Run: headless pygame with SDL's dummy video driver; simulated clock (each Clock.tick advances the game by its frame time, no real sleeping); random seed 0; keys injected as events and as key.get_pressed() state; no mouse input.
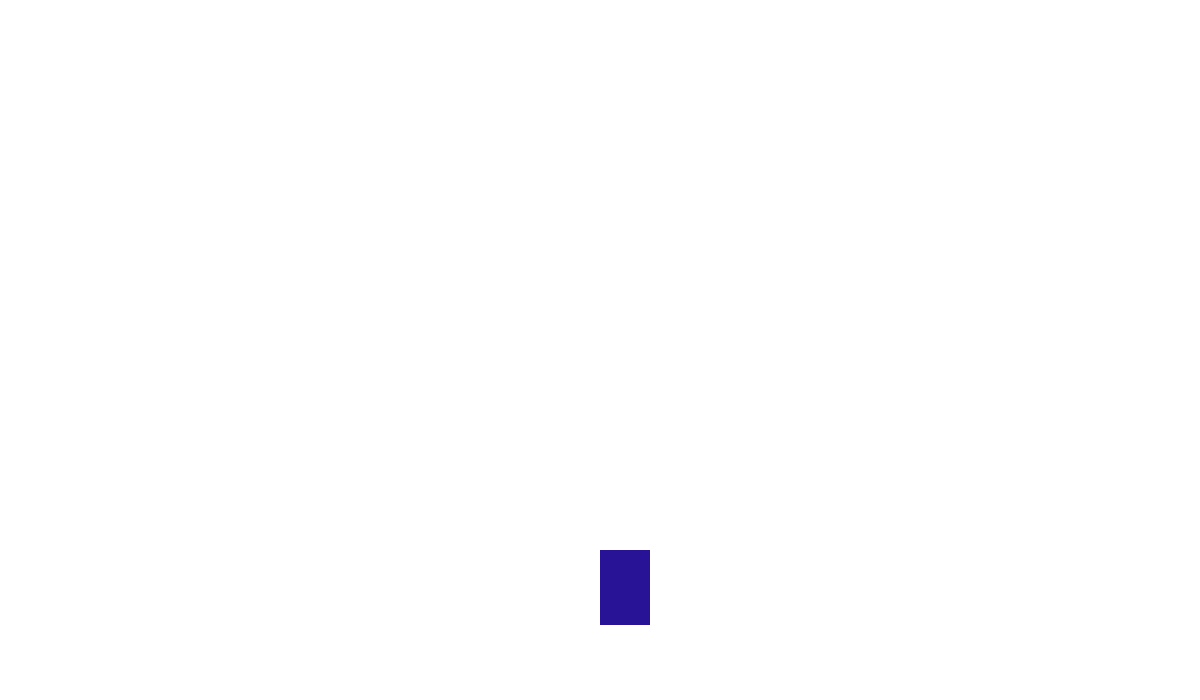
Frame 1 of 4 · flips 1–60 · no input
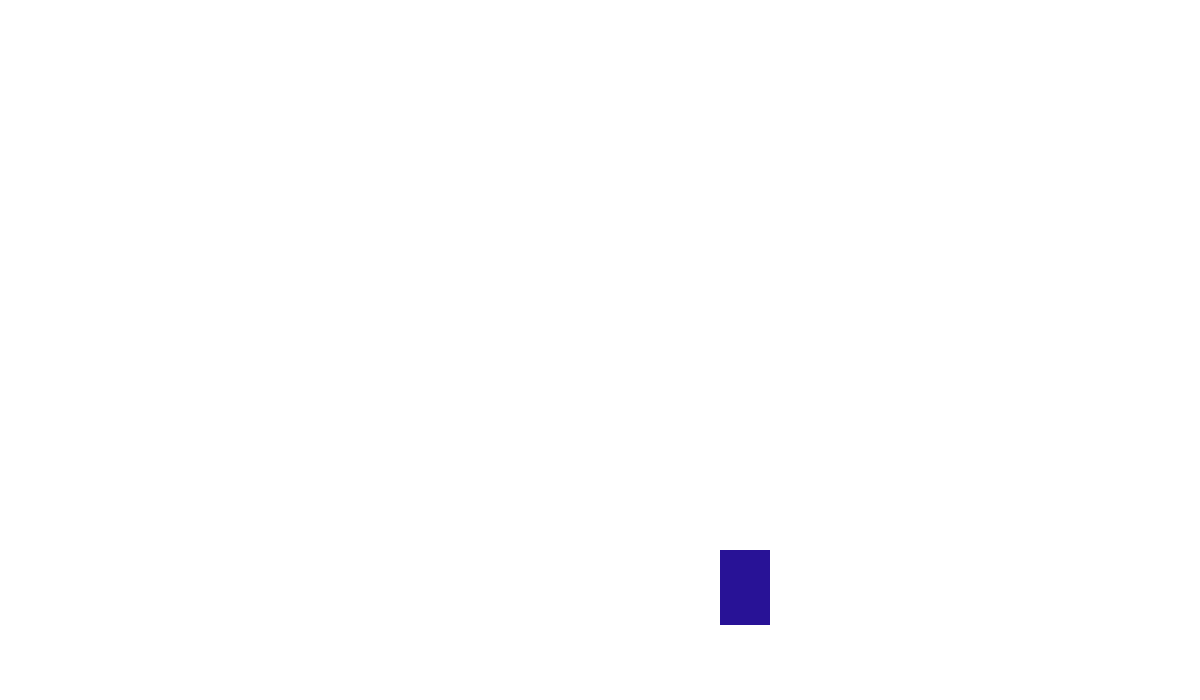
Frame 2 of 4 · flips 61–180 · tapped SPACE, RETURN · held RIGHT (→), D
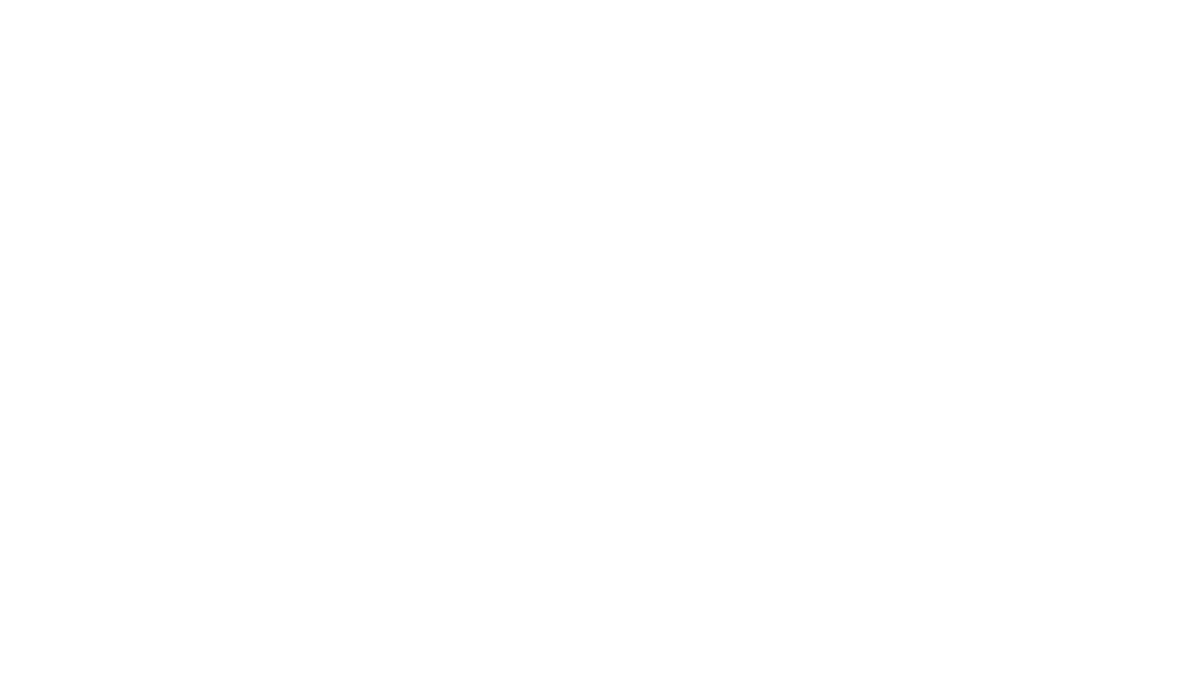
Frame 3 of 4 · flips 181–300 · held DOWN (↓), S
Frame 4 of 4 · flips 301–420 · held LEFT (←), A, UP (↑), W · screen unchanged from frame 3, image omitted

The pygame program that drew these frames:

"""02_Player V2
Description: making the player, design, controls, hitbox and animations
Updates: Made a class for controls and player variables
By Rafael Anggawijaya 
"""
import pygame
import sys


# Starting pygame
pygame.init()

# Setting up screen dimensions
WIDTH, HEIGHT = 1200, 700
screen = pygame.display.set_mode((WIDTH, HEIGHT))
pygame.display.set_caption("Car Ricers")

# Player Car size
player_width = 50
player_length = 75
# Intial Co ordinates
intial_x = 600
intial_y = 550

# Fame rate
clock= pygame.time.Clock()

# Colors
WHITE = (255, 255, 255)
player_colour = (40, 18, 150)


class Player:
    def __init__(self, player_image, speed_x, speed_y):
        # changing variables
        self.speed_x = speed_x
        self.speed_y = speed_y
        self.player_image = player_image

        # Intial Co_ordinates
        self.player_rect = self.player_image.get_rect()
        self.player_rect.x = intial_x
        self.player_rect.y = intial_y

        # Variables
        self.change_x = 0
        self.change_y = 0

    def movement(self, user_input):
        # Checks if key pressed
        if user_input[pygame.K_LEFT] or user_input[pygame.K_a]:
            self.change_x = -self.speed_x # changes left
        elif user_input[pygame.K_RIGHT] or user_input[pygame.K_d]:
            self.change_x = self.speed_x # changes right
        elif user_input[pygame.K_UP] or user_input[pygame.K_w]:
            self.change_y = -self.speed_y # changes up
        elif user_input[pygame.K_DOWN] or user_input[pygame.K_s]:
            self.change_y = self.speed_y # changes down

        self.player_rect.x += self.change_x
        self.player_rect.y += self.change_y

    def draw(self, screen):
        screen.blit(self.player_image, (self.player_rect.x, self.player_rect.y))
# Hitbox/placeholder car design
player_hitbox = pygame.Surface((player_width, player_length))
player_hitbox.fill(player_colour)
player = Player(player_hitbox, 1, 5)





# Main game loop
while True:
    # sets the colour of the background
    screen.fill(WHITE)
    # quit game (helps testing)
    for event in pygame.event.get():
        if event.type == pygame.QUIT:
            pygame.quit()
            sys.exit()
    user_movement = pygame.key.get_pressed()
    player.movement(user_movement)
    player.draw(screen)

    pygame.display.update()
    clock.tick(60)
